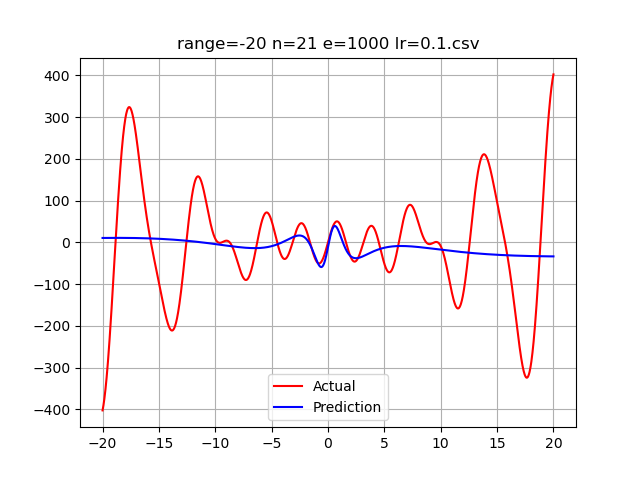

The file beside this chart, header and first rows:
-20.0, -402.4337583150185, 10.639490570081616
-19.98, -399.7, 10.65
-19.96, -396.7, 10.65
-19.94, -393.6, 10.66
-19.92, -390.2, 10.66
-19.9, -386.7, 10.67
-19.88, -383, 10.67
-19.86, -379.1, 10.68
-19.84, -375, 10.69
-19.82, -370.7, 10.69
-19.8, -366.3, 10.7
-19.78, -361.6, 10.7
-19.76, -356.8, 10.71
-19.74, -351.8, 10.71
-19.72, -346.6, 10.72
-19.7, -341.2, 10.72
-19.68, -335.7, 10.73
-19.66, -330, 10.73
-19.64, -324.1, 10.74
-19.62, -318, 10.74
-19.6, -311.8, 10.74
-19.58, -305.4, 10.75
-19.56, -298.9, 10.75
-19.54, -292.2, 10.76
-19.52, -285.3, 10.76
-19.5, -278.4, 10.76
-19.48, -271.2, 10.77
-19.46, -263.9, 10.77
-19.44, -256.5, 10.78
-19.42, -249, 10.78
-19.4, -241.3, 10.78
-19.38, -233.5, 10.79
-19.36, -225.6, 10.79
-19.34, -217.6, 10.79
-19.32, -209.5, 10.8
-19.3, -201.2, 10.8
-19.28, -192.9, 10.8
-19.26, -184.4, 10.81
-19.24, -175.9, 10.81
-19.22, -167.3, 10.81
-19.2, -158.6, 10.81
-19.18, -149.9, 10.82
-19.16, -141, 10.82
-19.14, -132.2, 10.82
-19.12, -123.2, 10.82
-19.1, -114.2, 10.82
-19.08, -105.2, 10.83
-19.06, -96.1, 10.83
-19.04, -86.99, 10.83
-19.02, -77.85, 10.83
-19, -68.69, 10.83
-18.98, -59.52, 10.83
-18.96, -50.34, 10.84
-18.94, -41.15, 10.84
-18.92, -31.97, 10.84
-18.9, -22.8, 10.84
-18.88, -13.64, 10.84
-18.86, -4.499, 10.84
-18.84, 4.611, 10.84
-18.82, 13.69, 10.84
-18.8, 22.73, 10.84
... 1,939 more rows
